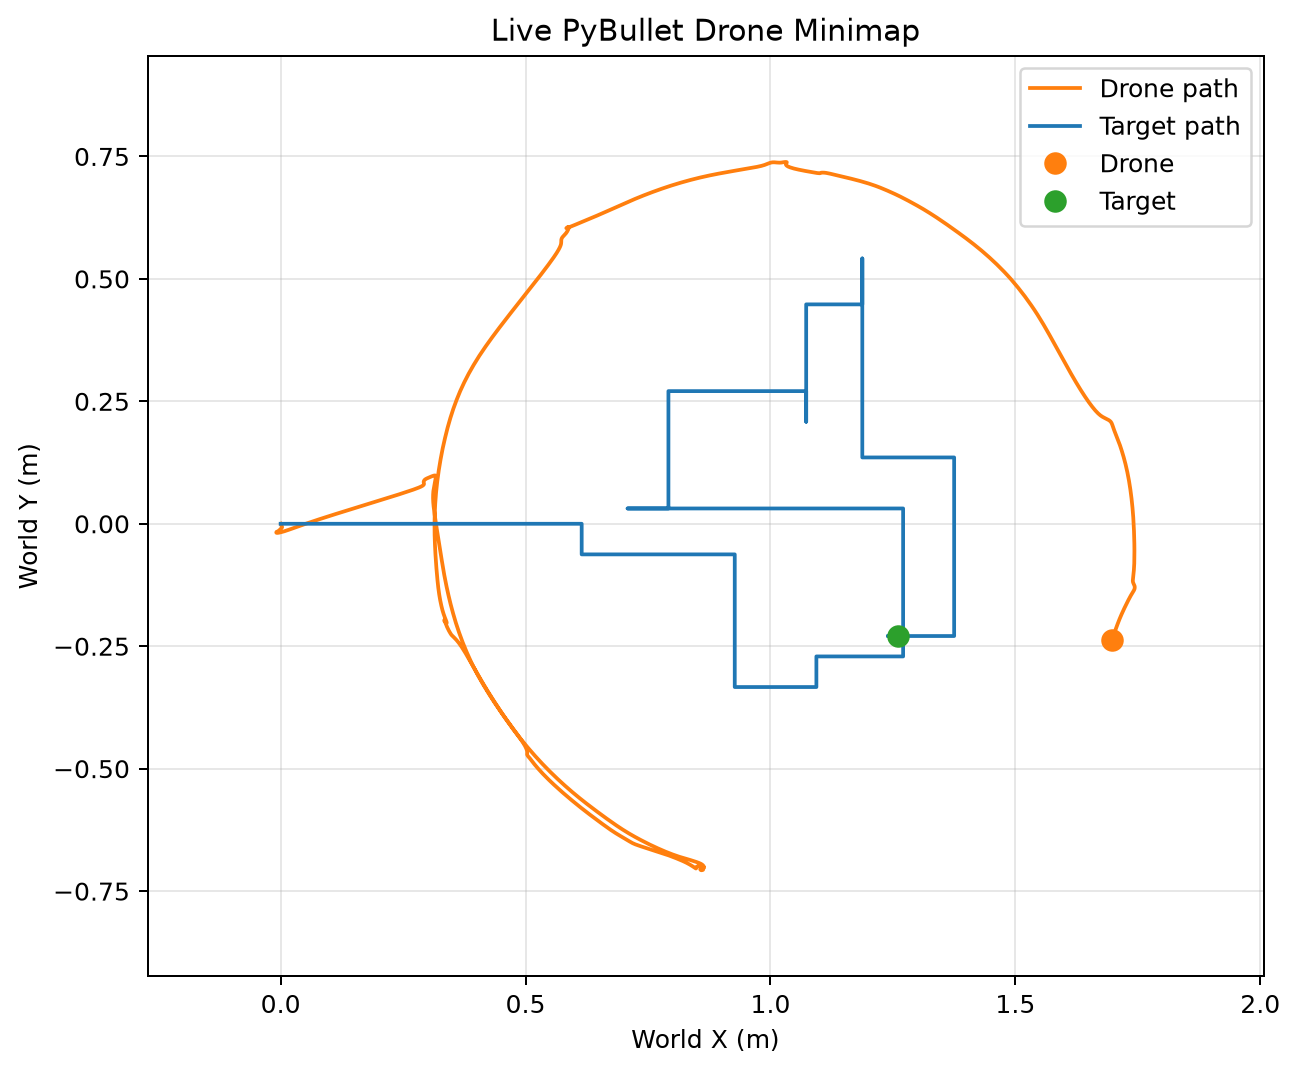

Data behind this chart, as committed beside it:
time, drone_x, drone_y, target_x, target_y
2.647, -3.864377562316043e-25, 6.867394863885855e-22, 0.0, 0.0
2.954, -2.9704904657144134e-23, 1.3720606589551486e-20, 0.0, 0.0
3.062, -1.603080458823119e-22, 5.372671613408068e-20, 0.0, 0.0
3.313, -3.930782861391403e-22, 1.2161356455838298e-19, 0.0, 0.0
3.418, -2.0277217317995274e-21, 2.1182021602485834e-19, 0.0, 0.0
3.517, -2.542981021682559e-20, 4.03937854939505e-19, 0.0, 0.0
3.74, -1.0420876266741101e-20, 6.575827875119573e-19, 0.0, 0.0
3.846, 5.960719406612804e-20, 8.163852025142906e-19, 0.0, 0.0
3.946, 8.835465346399972e-20, 1.1022886775979877e-18, 0.0, 0.0
4.216, 2.90585484724114e-19, 1.3816641571716834e-18, 0.0, 0.0
4.314, 5.790320897348499e-19, 1.450228025803556e-18, 0.0, 0.0
4.416, 7.428424192518365e-19, 1.907507478717547e-18, 0.0, 0.0
4.776, 1.3239597696469122e-18, 2.099390514633718e-18, 0.0, 0.0
4.883, 1.750640119033032e-18, 1.951455620900637e-18, 0.0, 0.0
4.984, 1.8372873094433974e-18, 2.868144912166699e-18, 0.0, 0.0
5.27, 2.85524017020436e-18, 2.557695136824201e-18, 0.0, 0.0
5.373, 3.1579383255805143e-18, 1.959937955395332e-18, 0.0, 0.0
5.481, 3.849306875473696e-18, 3.474278486064285e-18, 0.0, 0.0
5.796, 6.898838219387859e-18, 1.0208894340848079e-18, 0.0, 0.0
5.895, 7.758204963341171e-18, 4.2378123905825385e-19, 0.0, 0.0
5.992, 1.2562099035550675e-17, 3.892551746355855e-18, 0.0, 0.0
6.257, 2.0696194057481637e-17, -2.391191934045963e-18, 0.0, 0.0
6.356, 2.0692307798446656e-17, 2.4241767240003097e-18, 0.0, 0.0
6.455, 2.88828243240939e-17, 1.0687982312200373e-17, 0.0, 0.0
6.741, 3.077477681399463e-17, -4.611980357124883e-18, 0.0, 0.0
6.854, 1.4231120189824583e-17, 1.1034172707918939e-17, 0.0, 0.0
6.951, 2.2527235512644142e-17, 7.701475688997332e-18, 0.0, 0.0
7.363, 8.17445134178032e-18, -3.883713564932424e-17, 0.0, 0.0
7.481, -1.319608915717993e-17, 2.2297600965929777e-18, 0.0, 0.0
7.58, 4.213111623967038e-17, -3.263936091875959e-17, 0.0, 0.0
7.91, 4.063410148031632e-17, -8.69455116716934e-17, 0.0, 0.0
8.012, 4.01755830578216e-17, 7.316502047124019e-17, 0.0, 0.0
8.125, 1.4390604811585148e-16, -2.2513092695786795e-17, 0.0, 0.0
8.467, -1.912817526218964e-18, -5.326891853848243e-17, 0.0, 0.0
8.586, -1.783451829410408e-16, 2.5500637792251364e-16, 0.0, 0.0
8.676, -1.399051157274239e-16, -2.1309133485311327e-16, 0.0, 0.0
8.901, -7.091187209487259e-16, -2.4927685999021596e-16, 0.0, 0.0
8.994, -7.696468490752059e-16, 1.9890950388426566e-16, 0.0, 0.0
9.096, 3.680572676286127e-17, -1.1790844391274345e-15, 0.0, 0.0
9.352, -5.240538087164817e-16, -4.655086132268614e-16, 0.0, 0.0
9.445, 1.2636856840324765e-15, 7.745683206166157e-16, 0.0, 0.0
9.543, 3.0711994581964127e-15, -1.693313085252458e-15, 0.0, 0.0
9.791, -1.630869194555149e-16, 2.806156688697433e-15, 0.0, 0.0
9.898, 2.257277112023242e-15, 4.187246787465597e-15, 0.0, 0.0
9.989, -1.9959950103451407e-15, -2.9474782728521686e-15, 0.0, 0.0
10.23, -1.2847552750448217e-14, 6.444480093802439e-15, 0.0, 0.0
10.33, -3.3225380823701185e-15, -4.1765169472350504e-15, 0.0, 0.0
10.44, -1.0775058220611742e-14, -2.1237728482405254e-14, 0.0, 0.0
10.68, -6.705801260812513e-15, 7.288717569159464e-15, 0.0, 0.0
10.79, 3.783866798485374e-14, -1.913564647287563e-14, 0.0, 0.0
10.89, 2.056606949568985e-14, -8.250775323416663e-15, 0.0, 0.0
11.13, 3.641420559656151e-14, 8.04153842085923e-14, 0.0, 0.0
11.22, 6.511954052774415e-14, -3.838455826225624e-15, 0.0, 0.0
11.33, -7.208826557409402e-14, 4.3971161080507787e-14, 0.0, 0.0
14.44, -8.444287843916972e-14, 1.0706709314029854e-13, 0.0, 0.0
14.53, -8.576418972056267e-14, -2.24253212303576e-13, 0.0, 0.0
14.63, -3.0625786477464205e-13, -6.339945684054518e-14, 0.0, 0.0
14.89, -1.4924844802187644e-14, -3.508192457123894e-14, 0.0, 0.0
14.99, 2.8660791748209877e-13, -5.458926337737771e-13, 0.0, 0.0
15.09, 1.0464794773093726e-13, 3.89581040951266e-13, 0.0, 0.0
... 1,293 more rows
